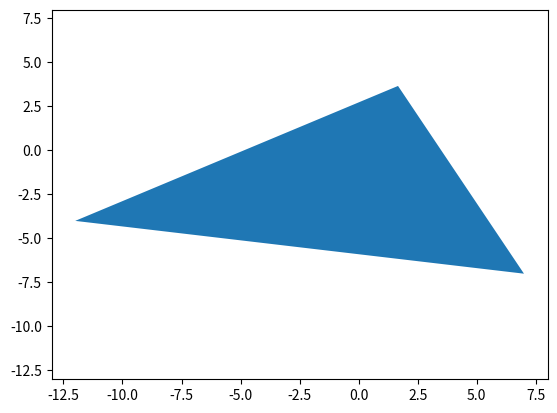

This figure's Python source:
#!/usr/bin/env python

import matplotlib.pyplot as plt
import numpy as np
import operator as op
from scipy.spatial import ConvexHull

from sympy import *
from matplotlib.patches import Polygon

if __name__ == '__main__':
    x1, x2 = symbols('x1 x2')

    lp = [
            (x1 + x2, 0),
            (2 * x1 + x2, 7),
            (x1 - x2, -2),
            (x1 - 3 * x2, 0),
            (- x1 + 2 * x2, 4),
    ]

    equations = [
            Eq(*t)
            for t
            in lp
    ]

    constraints = [
            o(*t)
            for t, o
            in zip(
                lp,
                [op.ge, op.le, op.ge, op.le, op.le]
            )
    ]

    class P:
        def __init__(self, x, y, eq1, eq2):
            self.i = eq1
            self.j = eq2
            self.v = (x, y)

        def __getitem__(self, i):
            return self.v[i]

        def __hash__(self):
            return hash(self.v) + hash(self.i) + hash(self.j)

        def __eq__(self, other):
            return (
                    self.v == other.v
                    and
                    self.i == other.i
                    and
                    self.j == other.j
            )

        def __repr__(self):
            return "P(x=%(x)s, y=%(y)s, eq1=%(i)d, eq2=%(j)d)" % dict(
                    x=str(self.v[0]),
                    y=str(self.v[1]),
                    i=self.i,
                    j=self.j,
            )

    verts = set()

    for i, e1 in enumerate(equations[:-1]):
        for j, e2 in enumerate(equations[i+1:], i+1):
            if i == j:
                continue
            soln = solve([e1, e2], [x1, x2])
            if soln:
                verts.add( P(soln[x1], soln[x2], i, j) )

    verts = list(verts)

    print("The intersection points of the contraints are:")
    for p in verts:
        print(p)

    hull = [verts[i] for i in ConvexHull([v.v for v in verts]).vertices]

    p = Polygon(np.array([[float(x) for x in h.v] for h in hull]))

    fig = plt.figure()
    ax = fig.add_subplot(1, 1, 1)
    ax.add_patch(p)

    ax.set_xlim(
            left=float(min(v[0] for v in verts) - 1.0),
            right=float(max(v[0] for v in verts)) + 1.0,
    )

    ax.set_ylim(
            bottom=float(min(v[0] for v in verts) - 1.0),
            top=float(max(v[0] for v in verts)) + 1.0,
    )

    fig.savefig('fig.pdf')
